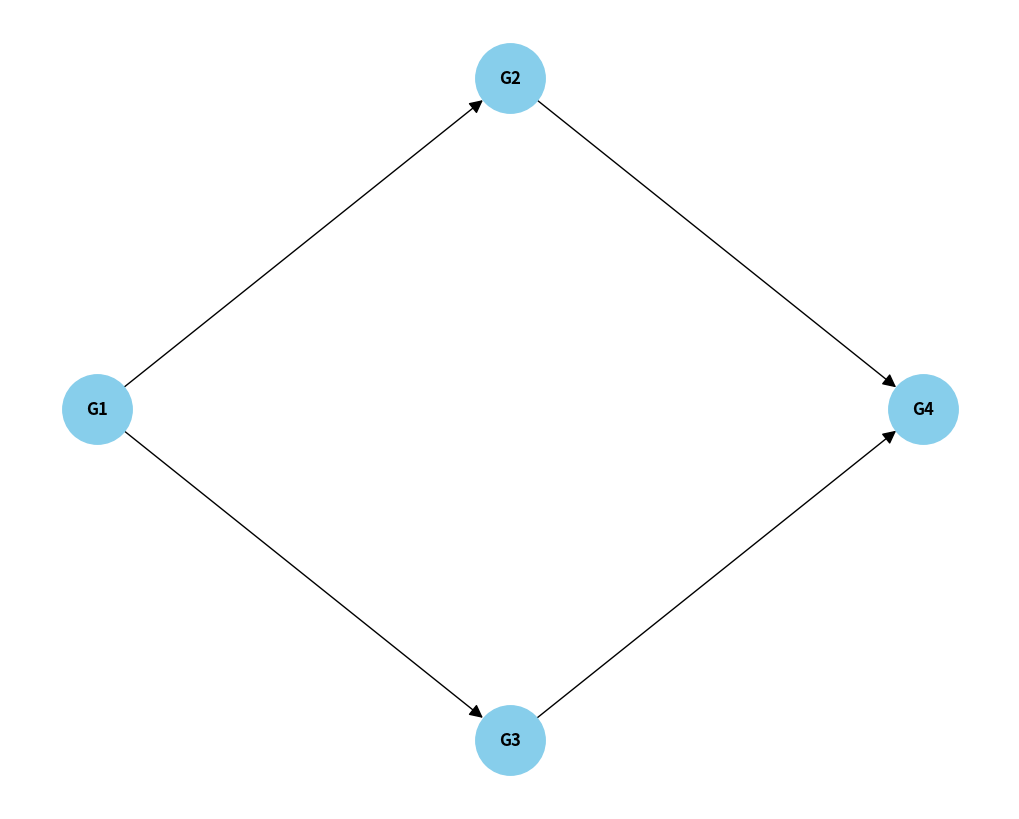

The script that saved this image:
import networkx as nx
import matplotlib.pyplot as plt

warehouses = ['G1', 'G2', 'G3', 'G4']

G = nx.DiGraph()

G.add_nodes_from(warehouses)

shipments = [
    ('G1', 'G2'),
    ('G1', 'G3'),
    ('G2', 'G4'),
    ('G3', 'G4')
]
G.add_edges_from(shipments)

is_strongly_connected = nx.is_strongly_connected(G)

plt.figure(figsize=(10, 8))
pos = {'G1': (0, 0), 'G2': (1, 1), 'G3': (1, -1), 'G4': (2, 0)}

nx.draw(G, pos, with_labels=True, node_color='skyblue', node_size=2500, font_size=12, font_weight='bold', arrowsize=20)

print("analisis graf rantai pasokan:")
print("=============================")
print(f"Semua node (gudang): {G.nodes()}")
print(f"Alur pengiriman (edge): {G.edges()}")
print(f"Apakah graf ini 'strongly connected'? {is_strongly_connected}")

plt.show()
